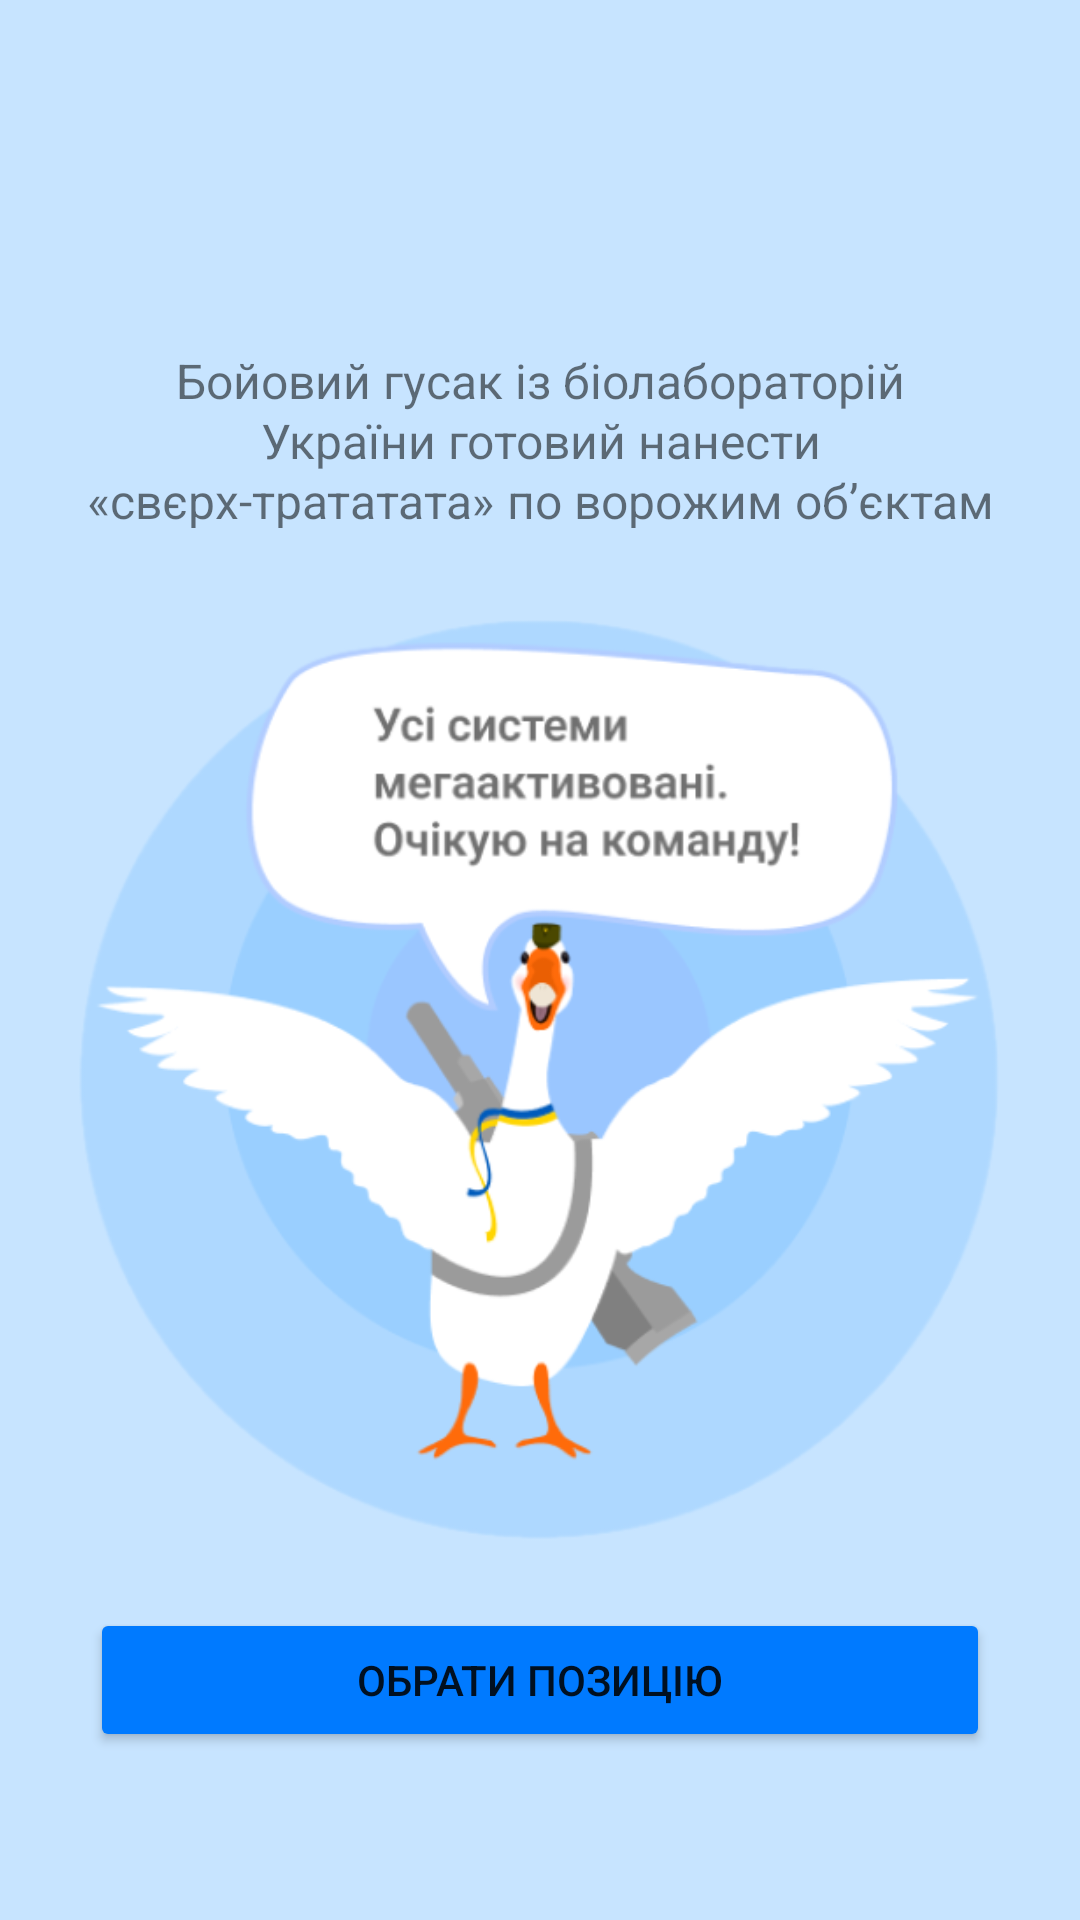

Produce the Android XML layout that renders to this screen, including the resource entries it uses.
<!-- AndroidManifest.xml: application theme Theme.WarGoose -->
<!-- res/layout/start_frag.xml -->
<?xml version="1.0" encoding="utf-8"?>
<androidx.constraintlayout.widget.ConstraintLayout xmlns:android="http://schemas.android.com/apk/res/android"
    xmlns:app="http://schemas.android.com/apk/res-auto"
    xmlns:tools="http://schemas.android.com/tools"
    android:layout_width="match_parent"
    android:layout_height="match_parent"
    android:background="@color/background">

    <TextView
        android:id="@+id/label"
        android:layout_width="305dp"
        android:layout_height="60dp"
        android:layout_alignParentLeft="true"
        android:layout_alignParentTop="true"
        android:layout_marginTop="116dp"
        android:gravity="center_horizontal|center_vertical"
        android:lineSpacingExtra="1sp"
        android:text="@string/start_act_text_head"
        android:textSize="16sp"
        app:layout_constraintEnd_toEndOf="parent"
        app:layout_constraintStart_toStartOf="parent"
        app:layout_constraintTop_toTopOf="parent" />


    <Button
        android:id="@+id/bDone"
        android:layout_width="300dp"
        android:layout_height="wrap_content"
        android:layout_marginBottom="56dp"
        android:backgroundTint="#007AFF"
        android:text="@string/choose_position"
        app:cornerRadius="10dp"
        app:layout_constraintBottom_toBottomOf="parent"
        app:layout_constraintEnd_toEndOf="parent"
        app:layout_constraintStart_toStartOf="parent" />

    <ImageView
        android:id="@+id/imageView"
        android:layout_width="0dp"
        android:layout_height="0dp"
        android:layout_marginStart="26dp"
        android:layout_marginTop="8dp"
        android:layout_marginEnd="27dp"
        android:scaleType="fitCenter"
        app:layout_constraintBottom_toTopOf="@+id/bDone"
        app:layout_constraintEnd_toEndOf="parent"
        app:layout_constraintStart_toStartOf="parent"
        app:layout_constraintTop_toBottomOf="@+id/label"
        app:srcCompat="@drawable/goose1" />


</androidx.constraintlayout.widget.ConstraintLayout>
<!-- resources referenced by this layout -->
<resources>
  <color name="background">#C7E4FF</color>
  <!-- drawable goose1: png bitmap (drawable, 64468 bytes) -->
  <string name="choose_position">Обрати позицію</string>
  <string name="start_act_text_head">Бойовий гусак із біолабораторій України
  готовий нанести «свєрх-трататата» по ворожим об’єктам</string>
  <style name="Theme.WarGoose" parent="Theme.MaterialComponents.DayNight.DarkActionBar">
          
          <item name="colorPrimary">@color/purple_500</item>
          <item name="colorPrimaryVariant">@color/purple_700</item>
          <item name="colorOnPrimary">@color/white</item>
          
          <item name="colorSecondary">@color/teal_200</item>
          <item name="colorSecondaryVariant">@color/teal_700</item>
          <item name="colorOnSecondary">@color/black</item>
          <item name="windowActionBar">false</item>
          <item name="android:windowFullscreen">true</item>
          <item name="windowNoTitle">true</item>
          
          <item name="android:statusBarColor" tools:targetApi="l">?attr/colorPrimaryVariant</item>
          
      </style>
  <color name="purple_500">#FF6200EE</color>
  <color name="purple_700">#FF3700B3</color>
  <color name="white">#FFFFFFFF</color>
  <color name="teal_200">#FF03DAC5</color>
  <color name="teal_700">#FF018786</color>
  <color name="black">#FF000000</color>
</resources>
